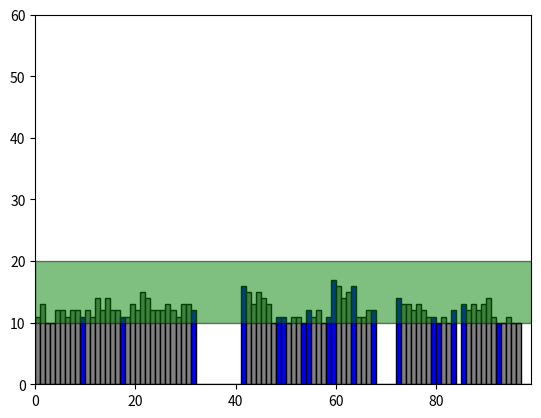

Generate this figure with matplotlib:
#! /usr/bin/env python3
# -*- coding: utf-8 -*-

import matplotlib.pyplot    as plt
import matplotlib.patches   as patches
import matplotlib.animation as animation
import sys
import random


paused = False
def on_press(event):
    global paused

    sys.stdout.flush()

    if event.key == 'enter':
        if paused: ani.event_source.start()
        else:      ani.event_source.stop()
        paused ^= True

    elif event.key == 'up':
        position = ax.patches[-1].get_y()
        ax.patches[-1].set_y(position + 1)

    elif event.key == 'shift+up':
        position = ax.patches[-1].get_y()
        ax.patches[-1].set_y(position + 5)

    elif event.key == 'down':
        position = ax.patches[-1].get_y()
        if position:
            ax.patches[-1].set_y(position - 1)

    elif event.key == 'shift+down':
        position = ax.patches[-1].get_y()
        if position>4:
            ax.patches[-1].set_y(position - 5)



def epoch(birthday, delta, edge):
    get_height = lambda idx:      ax.patches[idx].get_height()
    set_height = lambda idx, val: ax.patches[idx].set_height(val)
    get_y =      lambda idx:      ax.patches[idx].get_y()
    set_y =      lambda idx, val: ax.patches[idx].set_y(val)
    set_parent = lambda idx:      ax.patches[idx].set_fc('gray')
    set_child  = lambda idx:      ax.patches[idx].set_fc('blue')
    is_child   = lambda idx:      ax.patches[idx]._original_facecolor == 'blue'

    tree_idx = -1
    diplodocus_count = len(ax.patches[:-1])
    diplodocus_index_range = range(0, diplodocus_count)


    def alive(height):
        bottom = get_y(tree_idx)
        top    = bottom + get_height(tree_idx)
        return bottom <= height <= top


    def next_generation(height):
        height += random.randint(-delta, delta)
        return height if height>0 else 0


    def animate(frame_number):
        time_to_kill = lambda idx: (abs(birthday[idx] - frame_number) >= edge)

        # Growing up
        [set_parent(i) for i in diplodocus_index_range]

        # Evaluate
        for idx in diplodocus_index_range:
            height = get_height(idx)

            # Hide dead's
            if not alive(height):
                set_height(idx, 0)
                continue

            # Skip last step childs
            if is_child(idx):
                continue

            # Kill old parents
            if time_to_kill(idx):
                set_height(idx, 0)
                continue

            # Create child
            for i in [idx-1, idx+1]:
                if i in diplodocus_index_range and not alive(get_height(i)):
                    set_height(i, next_generation(height))
                    set_child(i)
                    birthday[i] = frame_number



        return ax.patches

    return animate



if __name__ == "__main__":
    pause = False
    count=100
    high_bound=30
    delta=2
    edge=3
    base_length=15
    tree_bound=10
    tree_height=10

    random.seed(12345678)

    HIST_BINS = range(0,count)

    fig, ax = plt.subplots()
    

    # ax.grid()
    ax.set_xlim(0, len(HIST_BINS)-1)
    ax.set_ylim(0, high_bound * 2)
    # ax.set_ylabel('Высота')
    # ax.set_xlabel('Диплодоки')

    # Create dino
    birthday=[]
    for index, height in enumerate([random.randrange(base_length) for i in HIST_BINS]):
        diplodocus = patches.Rectangle((index,0), 1, height, ec='black', fc='gray')
        ax.add_patch(diplodocus)
        birthday.append(0)
        
    # Create tree
    tree = patches.Rectangle((0,tree_height), len(HIST_BINS), tree_bound, ec='black', fc='green', alpha=0.5)
    ax.add_patch(tree)

    # Start the world
    ani = animation.FuncAnimation(fig, epoch(birthday, delta, edge),
                                  500, interval=100, repeat=True, blit=True)

    # # Save gif
    # ani.save('demo.gif', writer='imagemagick', fps=30)
    
    # # Save video
    # with open("demo.html", "w") as fd:
    #     print(ani.to_html5_video(), file=fd)

    # Realtime show
    fig.canvas.mpl_connect('key_press_event', on_press)
    plt.show()
